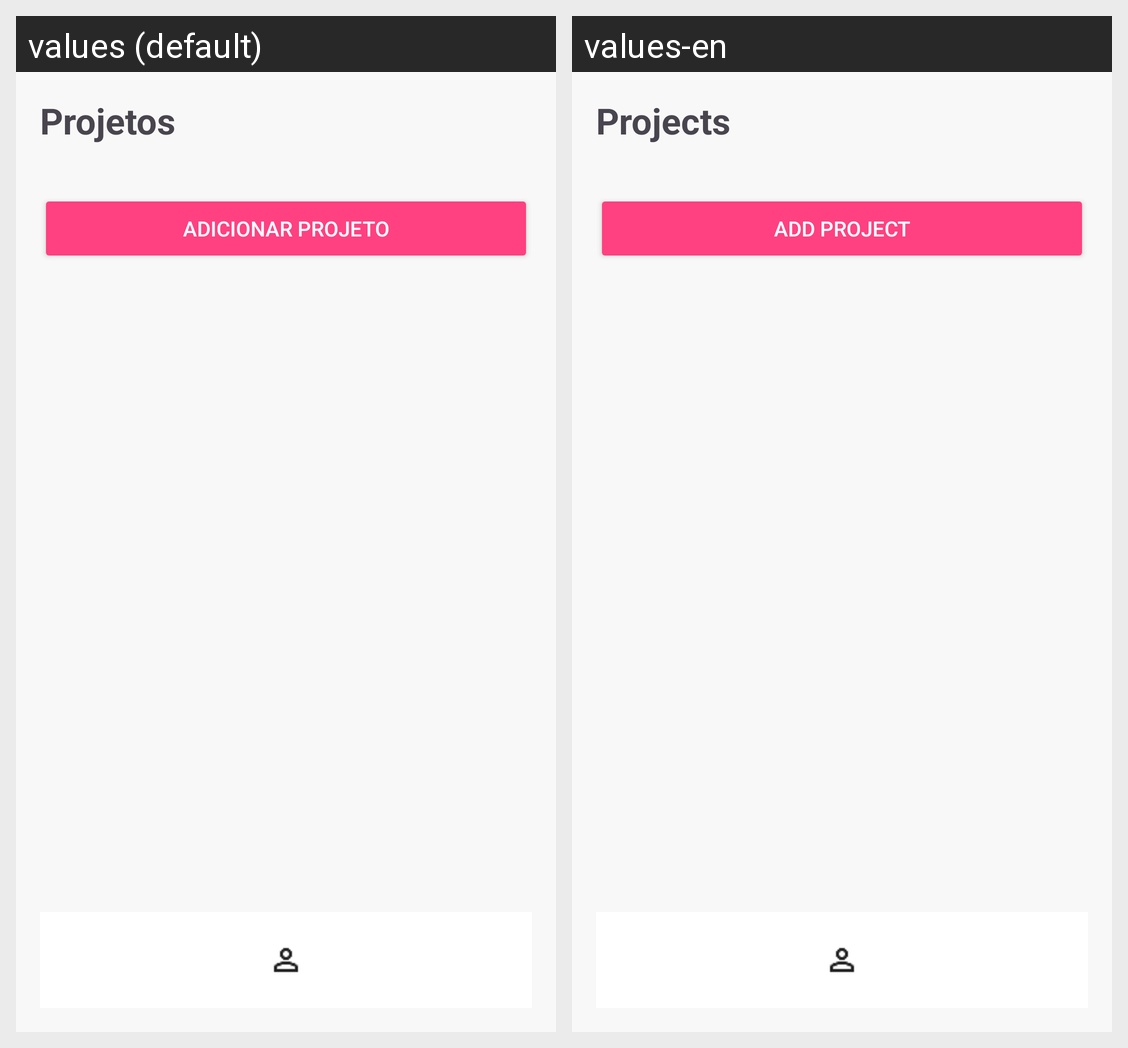

Strings drawn on this Android screen and how each of the app's shown locales translates them:
Android screen res/layout/activity_projects.xml rendered under 2 locales, left to right: values (default), values-en. Device: Nexus 5 (rendered at 1080×1920; each locale shown at half size, 540×960, under a caption strip naming it); theme Theme.Projetus.
Strings drawn on this screen, with the default value and each locale's value (text and hints the layout hard-codes, and strings that could not be matched under every locale, appear in the picture but are not listed):

title_projects
  values: Projetos
  values-en: Projects

action_add_project
  values: Adicionar projeto
  values-en: Add project
